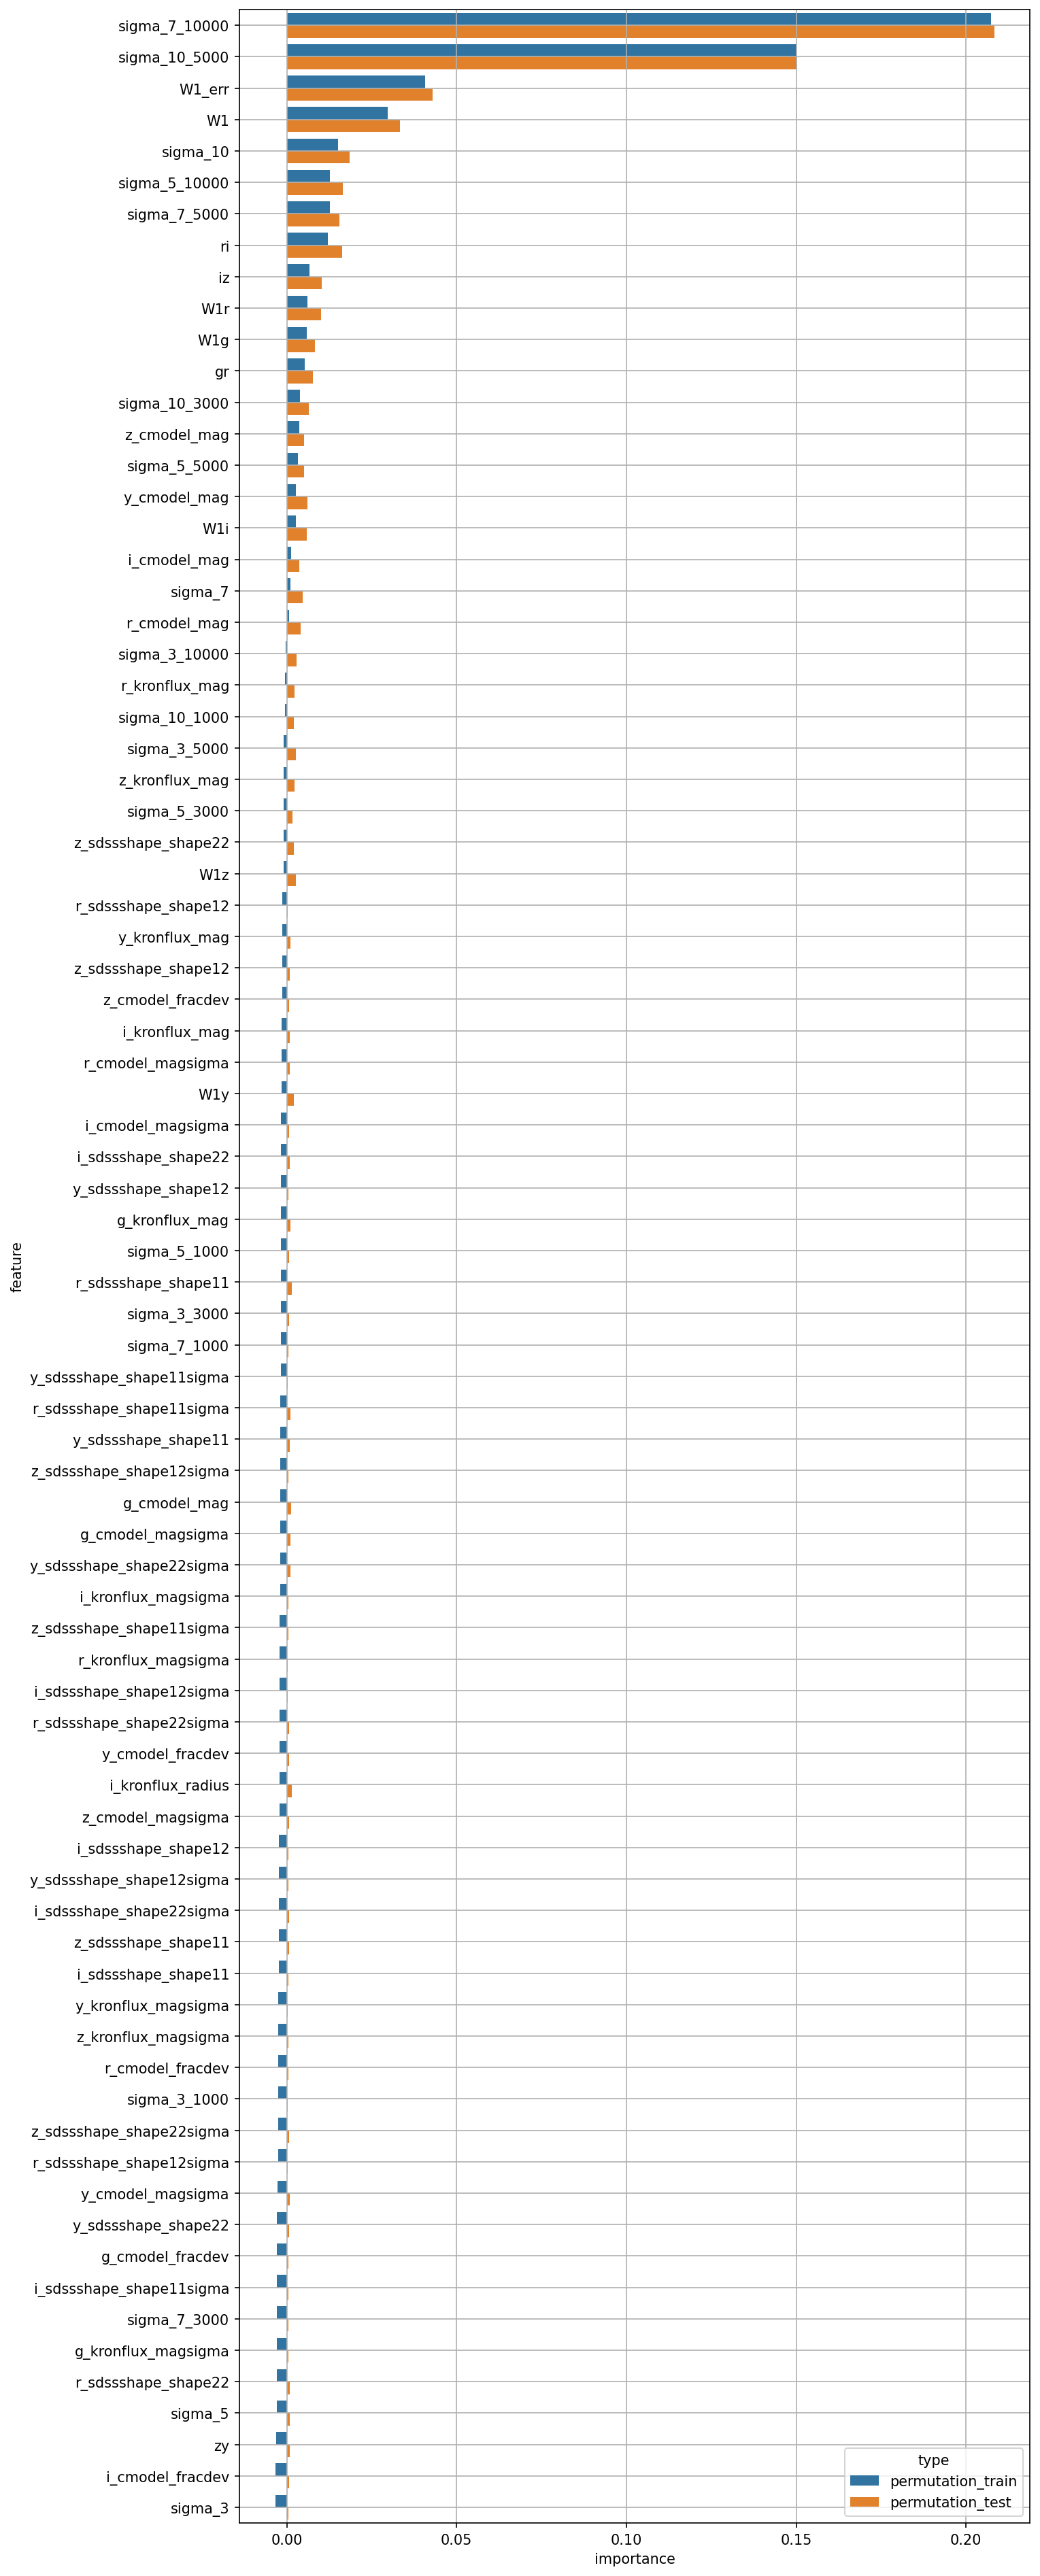

Source data for this figure (header and first rows):
feature, permutation_train, permutation_test
W1, 0.02971, 0.03336
W1_err, 0.04076, 0.04286
g_cmodel_mag, -0.001953, 0.001326
r_cmodel_mag, 0.0006867, 0.004091
i_cmodel_mag, 0.001188, 0.003574
z_cmodel_mag, 0.0036, 0.005038
y_cmodel_mag, 0.002766, 0.006023
g_cmodel_magsigma, -0.00197, 0.00106
r_cmodel_magsigma, -0.00149, 0.0009312
i_cmodel_magsigma, -0.00168, 0.0006453
z_cmodel_magsigma, -0.002236, 0.0007336
y_cmodel_magsigma, -0.002837, 0.0007798
g_cmodel_fracdev, -0.002899, 0.000391
r_cmodel_fracdev, -0.002569, 0.0005415
i_cmodel_fracdev, -0.003309, 0.0007294
z_cmodel_fracdev, -0.001423, 0.0006894
y_cmodel_fracdev, -0.002207, 0.000579
g_kronflux_mag, -0.001749, 0.001008
r_kronflux_mag, -0.0004369, 0.002294
i_kronflux_mag, -0.001486, 0.000957
z_kronflux_mag, -0.0009449, 0.00234
y_kronflux_mag, -0.001333, 0.001045
g_kronflux_magsigma, -0.002994, 0.0004097
r_kronflux_magsigma, -0.002101, 0.0003202
i_kronflux_magsigma, -0.002035, 0.0004192
z_kronflux_magsigma, -0.00256, 0.0004223
y_kronflux_magsigma, -0.00246, 0.00027
i_kronflux_radius, -0.002231, 0.001391
r_sdssshape_shape11, -0.001801, 0.00139
i_sdssshape_shape11, -0.002434, 0.0005233
z_sdssshape_shape11, -0.002398, 0.0007276
y_sdssshape_shape11, -0.001916, 0.0008785
r_sdssshape_shape12, -0.001311, 0.0002507
i_sdssshape_shape12, -0.002249, 0.0004486
z_sdssshape_shape12, -0.001407, 0.0008435
y_sdssshape_shape12, -0.001712, 0.0003965
r_sdssshape_shape22, -0.002996, 0.0008495
i_sdssshape_shape22, -0.001706, 0.0007778
z_sdssshape_shape22, -0.000981, 0.002007
y_sdssshape_shape22, -0.002855, 0.0006905
r_sdssshape_shape11sigma, -0.001845, 0.0009755
i_sdssshape_shape11sigma, -0.002914, 0.0004267
z_sdssshape_shape11sigma, -0.002095, 0.0004471
y_sdssshape_shape11sigma, -0.001835, 0.0002891
r_sdssshape_shape12sigma, -0.00263, 0.0002766
i_sdssshape_shape12sigma, -0.002104, 0.0003581
z_sdssshape_shape12sigma, -0.001947, 0.0003968
y_sdssshape_shape12sigma, -0.002379, 0.0004226
r_sdssshape_shape22sigma, -0.002191, 0.0007371
i_sdssshape_shape22sigma, -0.002385, 0.000735
z_sdssshape_shape22sigma, -0.002609, 0.0005985
y_sdssshape_shape22sigma, -0.001984, 0.001105
gr, 0.00518, 0.007758
ri, 0.01214, 0.01623
iz, 0.006754, 0.01025
zy, -0.003233, 0.0007816
W1g, 0.005892, 0.008192
W1r, 0.006017, 0.009995
W1i, 0.002673, 0.005947
W1z, -0.001024, 0.002721
... 20 more rows
